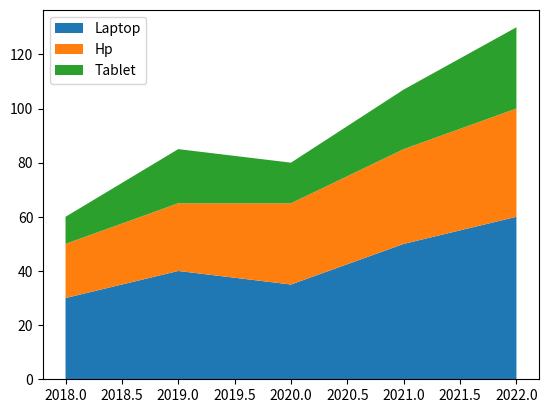
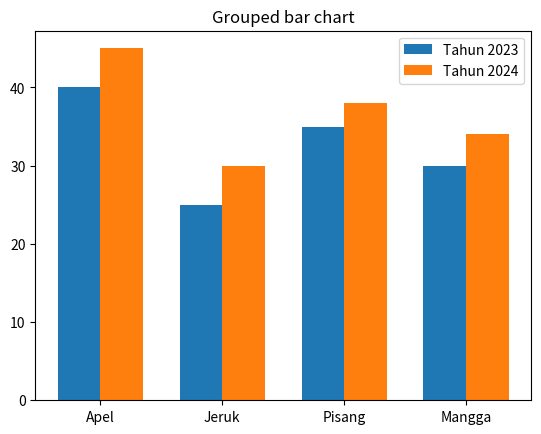

The script that saved these images, in order:
import matplotlib.pyplot as plt
import numpy as np

# Stacked area chart
tahun = [2018,2019,2020,2021,2022]
laptop = [30,40,35,50,60]
hp     = [20,25,30,35,40]
tablet = [10,20,15,22,30]
plt.stackplot(tahun,laptop,hp,tablet, labels=['Laptop','Hp','Tablet'])
plt.legend()
plt.show()

#Grouped bar chart
buah = ['Apel','Jeruk','Pisang','Mangga']
y = [40,25,35,30]
z = [45,30,38,34]
x = np.arange(len(buah))
width = 0.35

plt.bar(x-width/2,y,width, label='Tahun 2023')
plt.bar(x+width/2,z, width,label='Tahun 2024')
plt.xticks(x,buah)
plt.legend()
plt.title('Grouped bar chart')
plt.show()

#polar plot
a = np.linspace(0,2*np.pi)
print(a)
